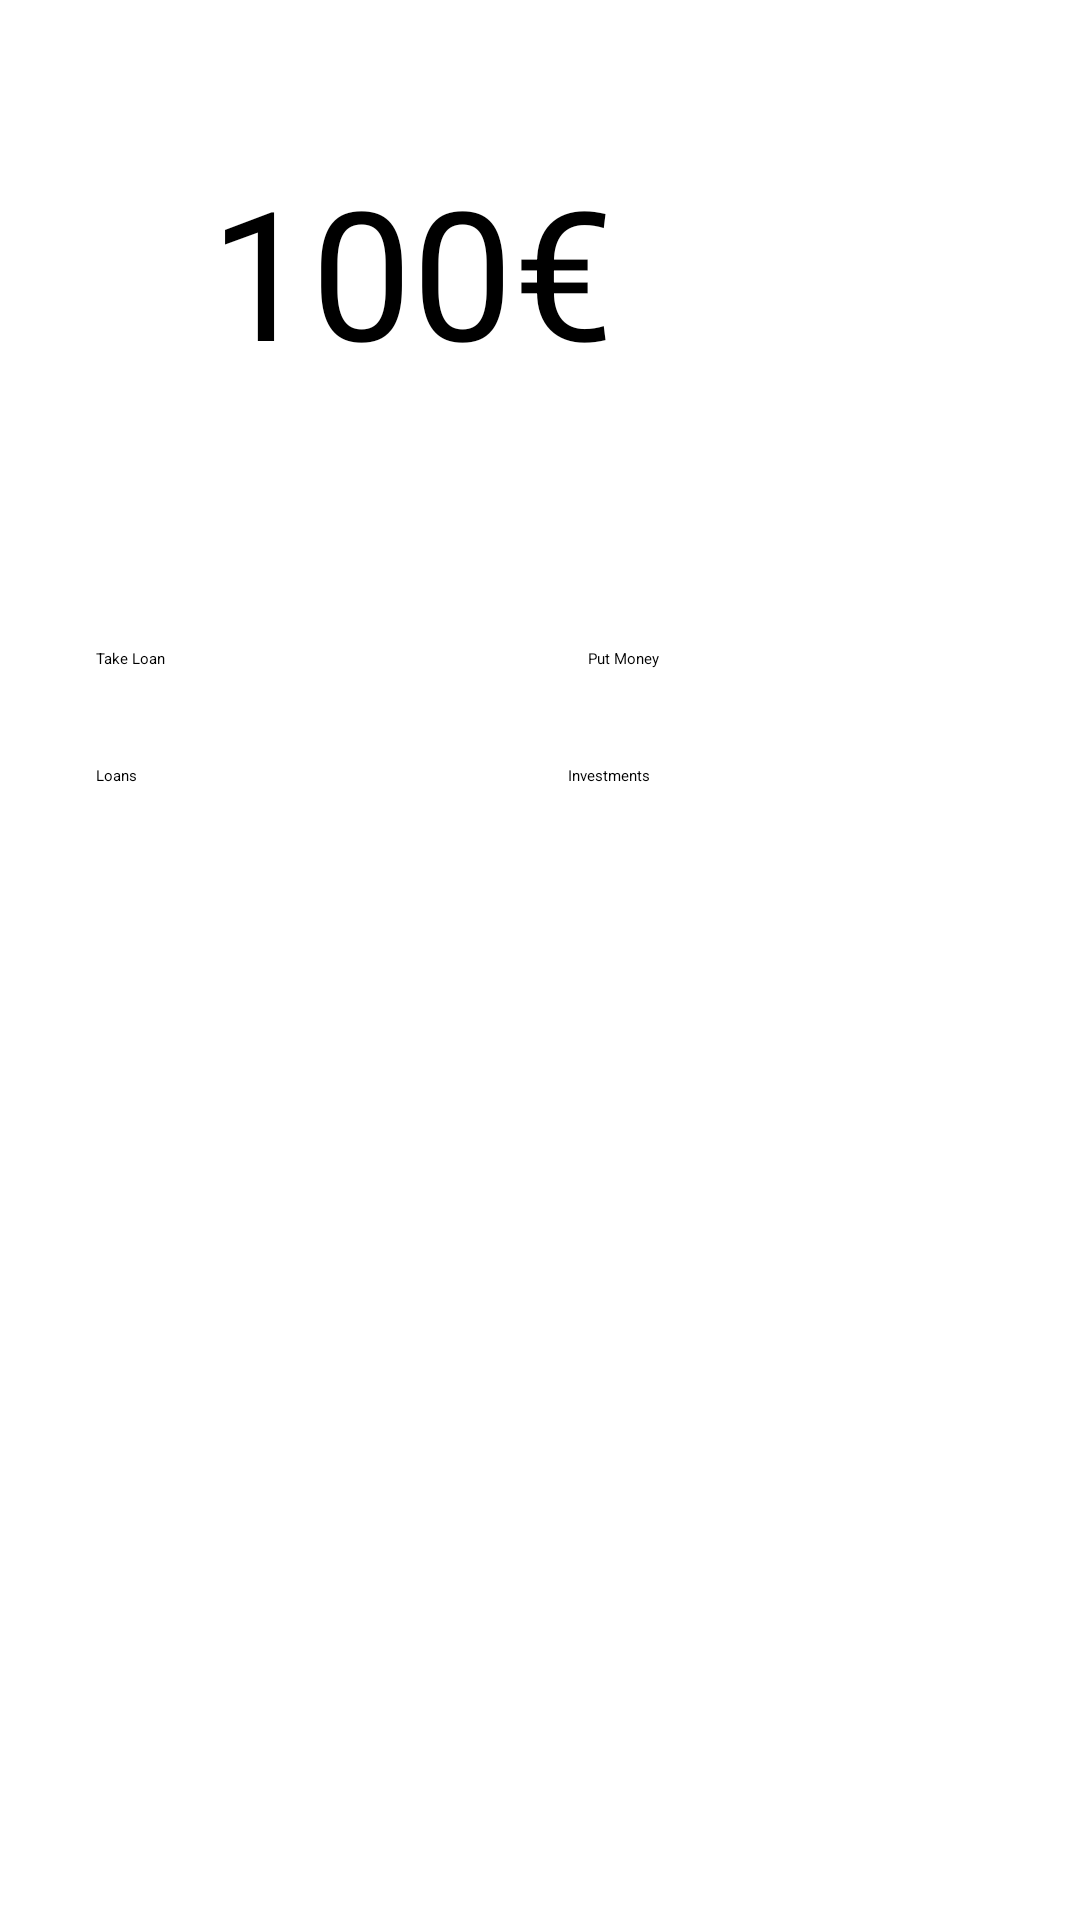

Layout XML and referenced resources for this Android screen:
<!-- AndroidManifest.xml: application theme Theme.Finances -->
<!-- res/layout/activity_bank.xml -->
<?xml version="1.0" encoding="utf-8"?>
<androidx.constraintlayout.widget.ConstraintLayout xmlns:android="http://schemas.android.com/apk/res/android"
    xmlns:app="http://schemas.android.com/apk/res-auto"
    xmlns:tools="http://schemas.android.com/tools"
    android:layout_width="match_parent"
    android:layout_height="match_parent"
    tools:context=".BankActivity">

    <TextView
        android:id="@+id/BankMoney"
        android:layout_width="220dp"
        android:layout_height="95dp"
        android:layout_marginTop="50dp"
        android:text="100€"
        android:textSize="60sp"
        app:layout_constraintEnd_toEndOf="parent"
        app:layout_constraintStart_toStartOf="parent"
        app:layout_constraintTop_toTopOf="parent" />

    <EditText
        android:id="@+id/editTextNumberDecimal"
        android:layout_width="wrap_content"
        android:layout_height="wrap_content"
        android:layout_marginTop="32dp"
        android:ems="10"
        android:inputType="numberDecimal"
        app:layout_constraintEnd_toEndOf="parent"
        app:layout_constraintStart_toStartOf="parent"
        app:layout_constraintTop_toBottomOf="@+id/BankMoney" />

    <Button
        android:id="@+id/TakeLoan"
        android:layout_width="wrap_content"
        android:layout_height="wrap_content"
        android:layout_marginStart="32dp"
        android:layout_marginTop="32dp"
        android:text="Take Loan"
        app:layout_constraintStart_toStartOf="parent"
        app:layout_constraintTop_toBottomOf="@+id/editTextNumberDecimal" />

    <Button
        android:id="@+id/PutMoney"
        android:layout_width="wrap_content"
        android:layout_height="wrap_content"
        android:layout_marginTop="32dp"
        android:text="Put Money"
        app:layout_constraintEnd_toEndOf="parent"
        app:layout_constraintStart_toEndOf="@+id/TakeLoan"
        app:layout_constraintTop_toBottomOf="@+id/editTextNumberDecimal" />

    <Button
        android:id="@+id/Loans"
        android:layout_width="wrap_content"
        android:layout_height="wrap_content"
        android:layout_marginStart="32dp"
        android:layout_marginTop="32dp"
        android:text="Loans"
        app:layout_constraintStart_toStartOf="parent"
        app:layout_constraintTop_toBottomOf="@+id/TakeLoan" />

    <Button
        android:id="@+id/Investments"
        android:layout_width="wrap_content"
        android:layout_height="wrap_content"
        android:layout_marginTop="32dp"
        android:text="Investments"
        app:layout_constraintEnd_toEndOf="parent"
        app:layout_constraintStart_toEndOf="@+id/Loans"
        app:layout_constraintTop_toBottomOf="@+id/PutMoney" />

    <androidx.constraintlayout.widget.ConstraintLayout
        android:id="@+id/ValuesView"
        android:layout_width="match_parent"
        android:layout_height="500px"
        android:layout_marginTop="16dp"
        app:layout_constraintEnd_toEndOf="parent"
        app:layout_constraintStart_toStartOf="parent"
        app:layout_constraintTop_toBottomOf="@+id/Investments">

    </androidx.constraintlayout.widget.ConstraintLayout>

    <ImageButton
        android:id="@+id/imageButton"
        android:layout_width="75dp"
        android:layout_height="75dp"
        android:layout_marginEnd="32dp"
        android:layout_marginBottom="32dp"
        android:background="@android:color/transparent"
        android:scaleType="fitCenter"
        app:layout_constraintBottom_toBottomOf="parent"
        app:layout_constraintEnd_toEndOf="parent"
        app:srcCompat="@android:drawable/ic_menu_manage" />
</androidx.constraintlayout.widget.ConstraintLayout>
<!-- resources referenced by this layout -->
<resources>

</resources>
